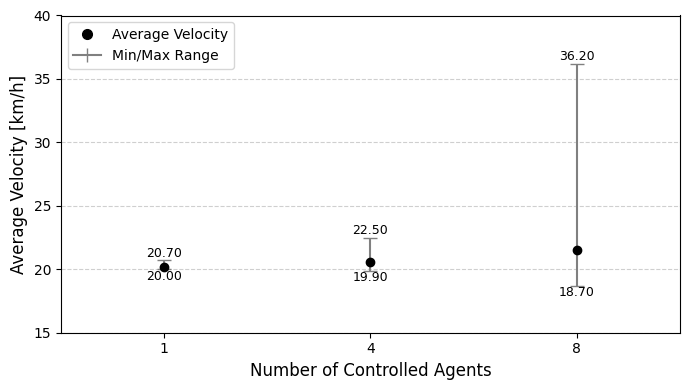

This figure's Python source:
import matplotlib.pyplot as plt
import numpy as np
from matplotlib.lines import Line2D 

# Data extracted from the user's provided results
agents = np.array([1, 4, 8])
# Create new x-coordinates for equal spacing
x_indices = np.arange(len(agents)) + 1 # Use [1, 2, 3] for plotting x-coordinates

avg_speed = np.array([2.02, 2.06, 2.15])
min_speed = np.array([2.00, 1.99, 1.87])
max_speed = np.array([2.07, 2.25, 3.62])

alpha = 10

avg_speed = avg_speed * alpha
min_speed = min_speed * alpha
max_speed = max_speed * alpha

# Calculate the asymmetric error bars
lower_error = avg_speed - min_speed
upper_error = max_speed - avg_speed
error_bars = np.array([lower_error, upper_error])

# Set a professional style (e.g., 'default' is usually clean)
plt.style.use('default') 

# Create the figure and axis
fig, ax = plt.subplots(figsize=(7, 4))

# Plot the average speed points with min/max error range, using x_indices
ax.errorbar(x_indices, avg_speed, yerr=error_bars, 
            fmt='o', # Marker only - removes connecting line
            color='black', 
            ecolor='gray', # Error bar line color
            capsize=5,
            markerfacecolor='black', 
            markeredgecolor='black',
            zorder=3) 

# --- Add Min/Max Text Annotations ---
for i in range(len(agents)):
    # Annotate Max Speed above the upper error cap, using x_indices
    ax.text(x_indices[i], max_speed[i] + 0.05, f'{max_speed[i]:.2f}', 
            ha='center', va='bottom', fontsize=9)
    # Annotate Min Speed below the lower error cap, using x_indices
    ax.text(x_indices[i], min_speed[i] - 0.05, f'{min_speed[i]:.2f}', 
            ha='center', va='top', fontsize=9)

# Configuration
ax.set_xticks(x_indices) # Set ticks at the new x-coordinates
ax.set_xticklabels([f'{a}' for a in agents]) # Keep original agent labels
ax.set_xlabel('Number of Controlled Agents', fontsize=12)
ax.set_ylabel('Average Velocity [km/h]', fontsize=12) 
# ax.set_title('Average Velocity vs. Number of Controlled Agents', fontsize=14)
ax.grid(axis='y', linestyle='--', alpha=0.6, zorder=0)
ax.set_ylim(bottom=15, top=40)
# Set x-limits tightly around the new index points (1, 2, 3)
ax.set_xlim(0.5, 3.5)

# Create a clean legend for the plotted point and error range
legend_lines = [
    Line2D([0], [0], marker='o', color='w', markerfacecolor='black', 
           markeredgecolor='black', markersize=7, label='Average Velocity'),
    Line2D([0], [0], color='gray', lw=1.5, marker='|', 
           markeredgecolor='gray', markersize=10, 
           label='Min/Max Range')
]
ax.legend(handles=legend_lines, loc='upper left', frameon=True, fontsize=10)

plt.tight_layout()
plt.savefig('speed_range_final_academic_equal_spacing.png', dpi=300)